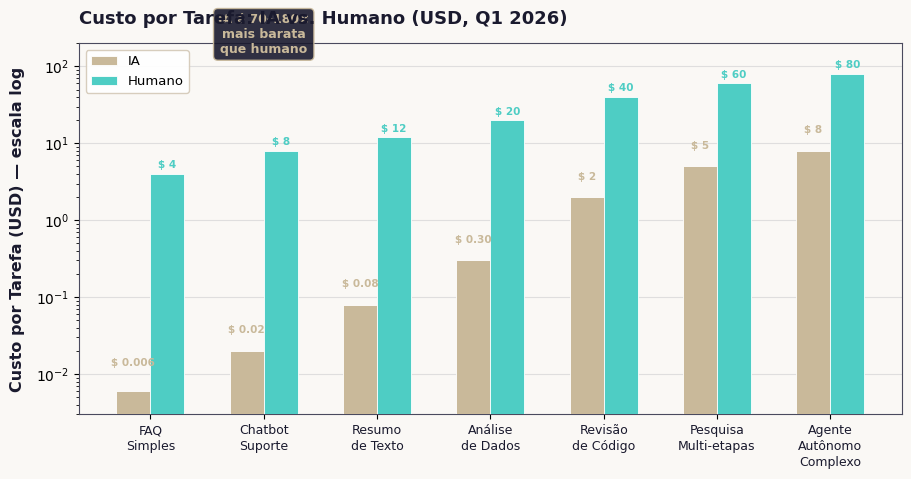
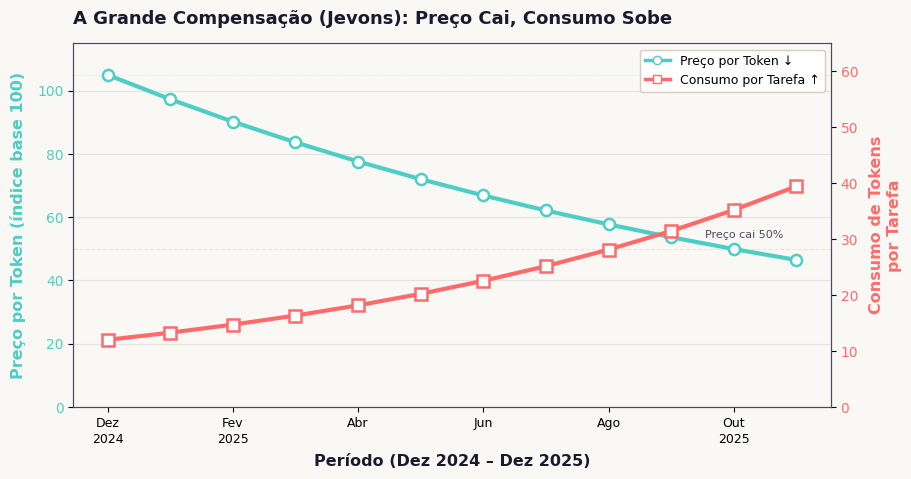
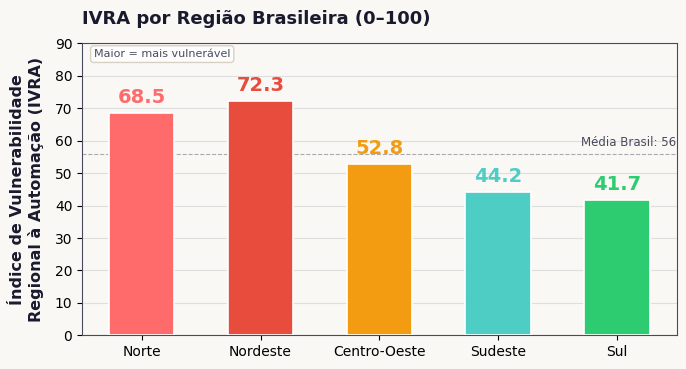
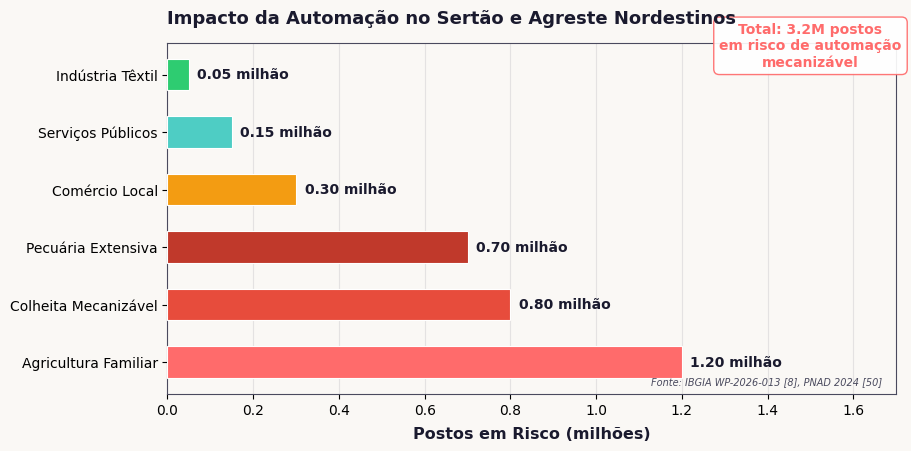
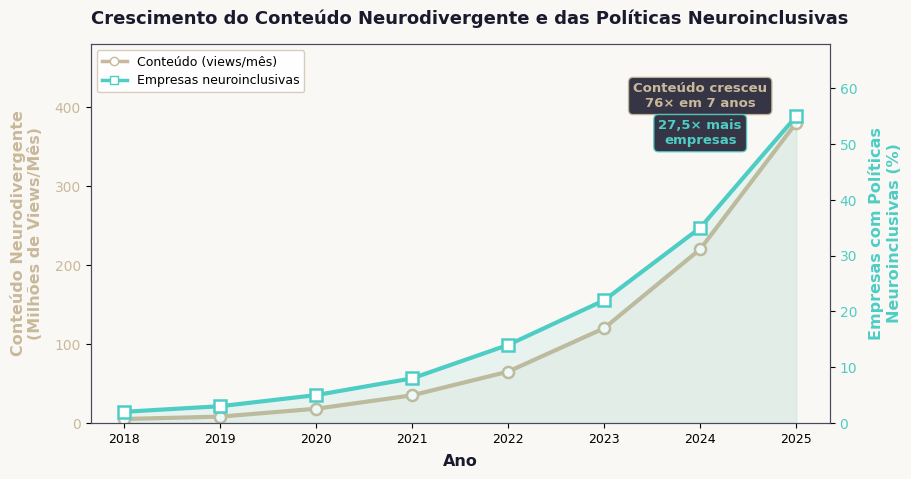
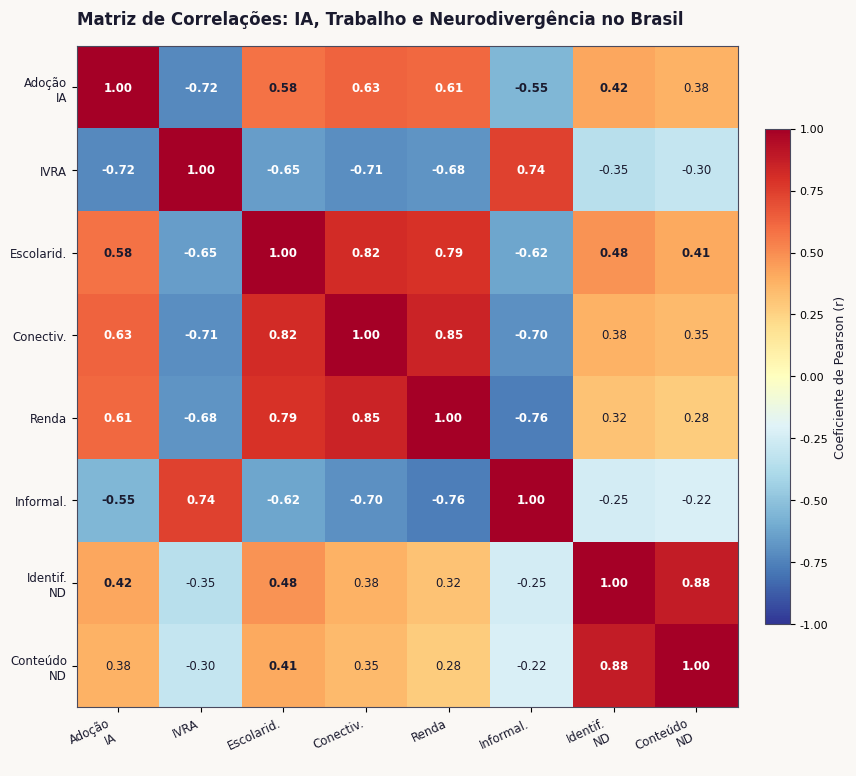

The matplotlib source for these figures, in order:
#!/usr/bin/env python3
"""
Regenera as 6 figuras com espacamento generoso, sem sobreposicao.
v2: usa constrained_layout, dimensoes maiores, padding extra,
    anotacoes com fundo, labels mais curtas, fontes ajustadas.
"""
import os, warnings, textwrap
import numpy as np
import matplotlib
matplotlib.use('Agg')
import matplotlib.pyplot as plt
import matplotlib.ticker as mticker
from matplotlib.lines import Line2D as L2

warnings.filterwarnings('ignore')

DPI = 200
# Dimensoes MAIORES para espacamento
FIG_W = 9.0
FIG_H = 5.5

# Paleta
BG = '#faf8f5'
GOLD = '#c9b99a'
TEAL = '#4ecdc4'
RED = '#ff6b6b'
DARK = '#1a1a2e'
MED = '#4a4a5e'
GRAY = '#d4c9b8'
GREEN = '#2ecc71'
ORANGE = '#f39c12'

plt.rcParams.update({
    'font.family': 'DejaVu Sans',
    'font.size': 11,
    'axes.titlesize': 13,
    'axes.labelsize': 11.5,
    'xtick.labelsize': 10,
    'ytick.labelsize': 10,
    'legend.fontsize': 9.5,
    'figure.facecolor': BG,
    'axes.facecolor': BG,
    'axes.edgecolor': MED,
    'axes.grid': False,
})

OUT = 'assets/figures'
os.makedirs(OUT, exist_ok=True)

def save_fig(fig, name):
    fig.savefig(os.path.join(OUT, f'{name}.svg'), format='svg', bbox_inches='tight', pad_inches=0.25)
    fig.savefig(os.path.join(OUT, f'{name}.png'), format='png', dpi=DPI, bbox_inches='tight', pad_inches=0.25)
    kb = os.path.getsize(os.path.join(OUT, f'{name}.png')) / 1024
    print(f'  ✅ {name}.png ({kb:.0f} KB)')
    plt.close(fig)

# ===== FIGURA 1: Custo IA vs Humano (log scale) =====
print('\n[Figura 1] Custo IA vs Humano...')
fig, ax = plt.subplots(figsize=(FIG_W, FIG_H * 0.85), constrained_layout=True)
ax.set_facecolor(BG)

tarefas = ['FAQ\nSimples', 'Chatbot\nSuporte', 'Resumo\nde Texto',
           'Análise\nde Dados', 'Revisão\nde Código', 'Pesquisa\nMulti-etapas', 'Agente\nAutônomo\nComplexo']

custo_ia = np.array([0.006, 0.02, 0.08, 0.30, 2.0, 5.0, 8.0])
custo_humano = np.array([4.0, 8.0, 12.0, 20.0, 40.0, 60.0, 80.0])

x = np.arange(len(tarefas))
w = 0.30

b1 = ax.bar(x - w/2, custo_ia, w, label='IA', color=GOLD, edgecolor='white', linewidth=0.6, zorder=3)
b2 = ax.bar(x + w/2, custo_humano, w, label='Humano', color=TEAL, edgecolor='white', linewidth=0.6, zorder=3)

ax.set_yscale('log')
ax.set_ylabel('Custo por Tarefa (USD) — escala log', fontweight='bold', color=DARK, labelpad=8)
ax.set_xticks(x)
ax.set_xticklabels(tarefas, fontsize=9, color=DARK, linespacing=1.3)
ax.set_title('Custo por Tarefa: IA vs. Humano (USD, Q1 2026)', fontweight='bold', color=DARK, pad=14, loc='left', fontsize=13)
ax.grid(axis='y', alpha=0.15, color=MED)
ax.set_axisbelow(True)
ax.set_ylim(0.003, 200)

# Rotulos com offset vertical maior para evitar overlap
for bar, val in zip(b1, custo_ia):
    offset = 2.0 if val < 0.01 else 1.6
    label = f'$ {val:.3f}' if val < 0.01 else f'$ {val:.2f}' if val < 1 else f'$ {val:.0f}'
    ax.text(bar.get_x() + bar.get_width()/2, bar.get_height() * offset, label,
            ha='center', va='bottom', fontsize=7.5, fontweight='bold', color=GOLD, rotation=0)

for bar, val in zip(b2, custo_humano):
    ax.text(bar.get_x() + bar.get_width()/2, bar.get_height() * 1.12, f'$ {val:.0f}',
            ha='center', va='bottom', fontsize=7.5, fontweight='bold', color=TEAL, rotation=0)

# Legenda no canto superior direito (sem sobrepor)
ax.legend(loc='upper left', frameon=True, framealpha=0.92, facecolor='white', edgecolor=GRAY, fontsize=9.5)

# Anotacao destacada com fundo
ax.annotate('IA é 70–180×\nmais barata\nque humano', xy=(1, 150),
            fontsize=9, fontweight='bold', color=GOLD,
            bbox=dict(boxstyle='round,pad=0.35', facecolor=DARK, edgecolor=GOLD, alpha=0.9),
            ha='center')

save_fig(fig, 'figura_01_custo_ia_vs_humano')

# ===== FIGURA 2: Compensacao de Jevons =====
print('\n[Figura 2] Compensacao de Jevons...')
fig, ax1 = plt.subplots(figsize=(FIG_W, FIG_H * 0.85), constrained_layout=True)
ax1.set_facecolor(BG)

meses = np.arange(12)
preco = 100 * np.exp(-0.08 * meses) + 5
consumo = 10 * np.exp(0.12 * meses) + 2

ax1.plot(meses, preco, '-o', color=TEAL, linewidth=3, markersize=8,
         markerfacecolor='white', markeredgecolor=TEAL, markeredgewidth=1.8, zorder=5)
ax1.set_ylabel('Preço por Token (índice base 100)', fontweight='bold', color=TEAL, labelpad=8)
ax1.tick_params(axis='y', labelcolor=TEAL, labelsize=10)
ax1.set_xticks(meses[::2])
ax1.set_xticklabels(['Dez\n2024', 'Fev\n2025', 'Abr', 'Jun', 'Ago', 'Out\n2025'], fontsize=9, linespacing=1.3)
ax1.set_ylim(0, 115)
ax1.grid(axis='y', alpha=0.12, color=MED)

ax2 = ax1.twinx()
ax2.plot(meses, consumo, '-s', color=RED, linewidth=3, markersize=8,
         markerfacecolor='white', markeredgecolor=RED, markeredgewidth=1.8, zorder=5)
ax2.set_ylabel('Consumo de Tokens\npor Tarefa', fontweight='bold', color=RED, labelpad=8)
ax2.tick_params(axis='y', labelcolor=RED, labelsize=10)
ax2.set_ylim(0, 65)

ax1.set_xlabel('Período (Dez 2024 – Dez 2025)', fontweight='bold', color=DARK, labelpad=6)
ax1.set_title('A Grande Compensação (Jevons): Preço Cai, Consumo Sobe', fontweight='bold', color=DARK, pad=14, loc='left', fontsize=13)

# Linhas de referencia com labels mais afastadas
ax1.axhline(y=50, color=GRAY, linestyle='--', linewidth=0.8, alpha=0.4)
ax1.text(10.8, 53, 'Preço cai 50%', fontsize=8, color=MED, ha='right', va='bottom')

ax1.axhline(y=preco[0], color=TEAL, linestyle=':', linewidth=0.6, alpha=0.3)
ax1.text(10.8, preco[0]+2, f'Base: {preco[0]:.0f}', fontsize=7.5, color=TEAL, ha='right')

# Legenda
leg = [
    L2([0], [0], color=TEAL, linewidth=2.5, marker='o', markerfacecolor='white', markeredgecolor=TEAL, label='Preço por Token ↓'),
    L2([0], [0], color=RED, linewidth=2.5, marker='s', markerfacecolor='white', markeredgecolor=RED, label='Consumo por Tarefa ↑'),
]
ax1.legend(handles=leg, loc='upper right', frameon=True, framealpha=0.92, facecolor='white', edgecolor=GRAY, fontsize=9)

save_fig(fig, 'figura_02_token_consumption')

# ===== FIGURA 3: IVRA Regional (barras) =====
print('\n[Figura 3] IVRA Regional...')
fig, ax = plt.subplots(figsize=(FIG_W * 0.75, FIG_H * 0.65), constrained_layout=True)
ax.set_facecolor(BG)

regioes = ['Norte', 'Nordeste', 'Centro-Oeste', 'Sudeste', 'Sul']
ivra = [68.5, 72.3, 52.8, 44.2, 41.7]
cores = [RED, '#e74c3c', ORANGE, TEAL, GREEN]

bars = ax.bar(regioes, ivra, color=cores, edgecolor='white', linewidth=1.2, width=0.55, zorder=3)

for bar, val, cor in zip(bars, ivra, cores):
    ax.text(bar.get_x() + bar.get_width()/2, bar.get_height() + 1.8, f'{val:.1f}',
            ha='center', va='bottom', fontsize=14, fontweight='bold', color=cor)

ax.set_ylabel('Índice de Vulnerabilidade\nRegional à Automação (IVRA)', fontweight='bold', color=DARK, labelpad=8)
ax.set_title('IVRA por Região Brasileira (0–100)', fontweight='bold', color=DARK, pad=14, loc='left', fontsize=13)
ax.set_ylim(0, 90)
ax.grid(axis='y', alpha=0.15, color=MED)
ax.set_axisbelow(True)

media = np.mean(ivra)
ax.axhline(y=media, color=DARK, linestyle='--', linewidth=0.8, alpha=0.35)
ax.text(4.5, media + 1.5, f'Média Brasil: {media:.0f}', fontsize=8.5, color=MED, ha='right', va='bottom')

# Legenda explicativa no canto
ax.text(0.02, 0.98, 'Maior = mais vulnerável', transform=ax.transAxes,
        fontsize=8, color=MED, va='top', ha='left',
        bbox=dict(boxstyle='round,pad=0.3', facecolor='white', edgecolor=GRAY, alpha=0.85))

save_fig(fig, 'figura_03_ivra_regional')

# ===== FIGURA 4: Impacto Sertao (horizontal bars) =====
print('\n[Figura 4] Impacto Sertao...')
fig, ax = plt.subplots(figsize=(FIG_W, FIG_H * 0.8), constrained_layout=True)
ax.set_facecolor(BG)

cats = ['Agricultura Familiar', 'Colheita Mecanizável', 'Pecuária Extensiva',
        'Comércio Local', 'Serviços Públicos', 'Indústria Têxtil']
risco = [1.2, 0.8, 0.7, 0.3, 0.15, 0.05]
cores_setor = [RED, '#e74c3c', '#c0392b', ORANGE, TEAL, GREEN]

bars = ax.barh(cats, risco, color=cores_setor, edgecolor='white', linewidth=0.8, height=0.55, zorder=3)

for bar, val in zip(bars, risco):
    ax.text(bar.get_width() + 0.02, bar.get_y() + bar.get_height()/2,
            f'{val:.2f} milhão', va='center', fontsize=10, fontweight='bold', color=DARK)

ax.set_xlabel('Postos em Risco (milhões)', fontweight='bold', color=DARK, labelpad=6)
ax.set_title('Impacto da Automação no Sertão e Agreste Nordestinos',
             fontweight='bold', color=DARK, pad=14, loc='left', fontsize=13)
ax.set_xlim(0, 1.7)
ax.grid(axis='x', alpha=0.12, color=MED)
ax.set_axisbelow(True)

# Anotacao total - deslocada para nao sobrepor
total = sum(risco)
ax.annotate(f'Total: {total:.1f}M postos\nem risco de automação\nmecanizável',
            xy=(1.50, 5.5), fontsize=10, fontweight='bold', color=RED,
            bbox=dict(boxstyle='round,pad=0.4', facecolor='white', edgecolor=RED, alpha=0.92),
            ha='center', va='center')

# Fonte no canto
ax.text(0.98, 0.02, 'Fonte: IBGIA WP-2026-013 [8], PNAD 2024 [50]',
        transform=ax.transAxes, fontsize=7, color=MED, ha='right', va='bottom',
        style='italic')

save_fig(fig, 'figura_04_sertao_impacto')

# ===== FIGURA 5: Neurodivergencia (dual-axis com fill) =====
print('\n[Figura 5] Neurodivergencia...')
fig, ax1 = plt.subplots(figsize=(FIG_W, FIG_H * 0.85), constrained_layout=True)
ax1.set_facecolor(BG)

anos = np.array([2018, 2019, 2020, 2021, 2022, 2023, 2024, 2025])
conteudo = np.array([5, 8, 18, 35, 65, 120, 220, 380])
politicas = np.array([2, 3, 5, 8, 14, 22, 35, 55])

ax1.fill_between(anos, conteudo, alpha=0.1, color=GOLD)
ax1.plot(anos, conteudo, '-o', color=GOLD, linewidth=3, markersize=8,
         markerfacecolor='white', markeredgecolor=GOLD, markeredgewidth=1.8, zorder=5)
ax1.set_ylabel('Conteúdo Neurodivergente\n(Milhões de Views/Mês)', fontweight='bold', color=GOLD, labelpad=8)
ax1.tick_params(axis='y', labelcolor=GOLD, labelsize=10)
ax1.set_ylim(0, 480)

ax2 = ax1.twinx()
ax2.fill_between(anos, politicas, alpha=0.1, color=TEAL)
ax2.plot(anos, politicas, '-s', color=TEAL, linewidth=3, markersize=8,
         markerfacecolor='white', markeredgecolor=TEAL, markeredgewidth=1.8, zorder=5)
ax2.set_ylabel('Empresas com Políticas\nNeuroinclusivas (%)', fontweight='bold', color=TEAL, labelpad=8)
ax2.tick_params(axis='y', labelcolor=TEAL, labelsize=10)
ax2.set_ylim(0, 68)

ax1.set_xlabel('Ano', fontweight='bold', color=DARK, labelpad=6)
ax1.set_xticks(anos)
ax1.set_xticklabels(anos, fontsize=9)
ax1.set_title('Crescimento do Conteúdo Neurodivergente e das Políticas Neuroinclusivas',
              fontweight='bold', color=DARK, pad=14, loc='left', fontsize=13)

# Anotacoes com fundo - posicionadas mais afastadas
ax1.annotate('Conteúdo cresceu\n76× em 7 anos', xy=(2024, 400), fontsize=9.5,
            fontweight='bold', color=GOLD, ha='center',
            bbox=dict(boxstyle='round,pad=0.35', facecolor=DARK, edgecolor=GOLD, alpha=0.88))

ax2.annotate('27,5× mais\nempresas', xy=(2024, 50), fontsize=9.5,
            fontweight='bold', color=TEAL, ha='center',
            bbox=dict(boxstyle='round,pad=0.35', facecolor=DARK, edgecolor=TEAL, alpha=0.88))

# Legenda
leg = [
    L2([0], [0], color=GOLD, linewidth=2.5, marker='o', markerfacecolor='white', markeredgecolor=GOLD, label='Conteúdo (views/mês)'),
    L2([0], [0], color=TEAL, linewidth=2.5, marker='s', markerfacecolor='white', markeredgecolor=TEAL, label='Empresas neuroinclusivas'),
]
ax1.legend(handles=leg, loc='upper left', frameon=True, framealpha=0.92, facecolor='white', edgecolor=GRAY, fontsize=9)

save_fig(fig, 'figura_05_neurodivergent_growth')

# ===== FIGURA 6: Matriz de Correlacao (heatmap) =====
print('\n[Figura 6] Matriz de Correlacao...')

# Variaveis com nomes MAIS CURTOS para caber no heatmap
var_short = ['Adoção\nIA', 'IVRA', 'Escolarid.', 'Conectiv.',
             'Renda', 'Informal.', 'Identif.\nND', 'Conteúdo\nND']

var_full = ['Adoção de IA', 'IVRA', 'Escolaridade', 'Conectividade',
            'Renda', 'Informalidade', 'Identif. Neurodiv.', 'Conteúdo Neurodiv.']

corr = np.array([
    [1.00, -0.72,  0.58,  0.63,  0.61, -0.55,  0.42,  0.38],
    [-0.72, 1.00, -0.65, -0.71, -0.68,  0.74, -0.35, -0.30],
    [0.58, -0.65,  1.00,  0.82,  0.79, -0.62,  0.48,  0.41],
    [0.63, -0.71,  0.82,  1.00,  0.85, -0.70,  0.38,  0.35],
    [0.61, -0.68,  0.79,  0.85,  1.00, -0.76,  0.32,  0.28],
    [-0.55, 0.74, -0.62, -0.70, -0.76,  1.00, -0.25, -0.22],
    [0.42, -0.35,  0.48,  0.38,  0.32, -0.25,  1.00,  0.88],
    [0.38, -0.30,  0.41,  0.35,  0.28, -0.22,  0.88,  1.00],
])

fig, ax = plt.subplots(figsize=(FIG_W, FIG_W * 0.85), constrained_layout=True)
ax.set_facecolor(BG)

cmap = plt.cm.RdYlBu_r.copy()
cmap.set_bad('white')
im = ax.imshow(corr, cmap=cmap, vmin=-1, vmax=1, aspect='equal')

# Valores nas celulas com cor adaptativa
for i in range(len(var_short)):
    for j in range(len(var_short)):
        val = corr[i, j]
        bg = abs(val)
        text_color = 'white' if bg > 0.6 else DARK
        ax.text(j, i, f'{val:.2f}', ha='center', va='center', fontsize=8.5,
                fontweight='bold' if bg > 0.4 else 'normal', color=text_color)

ax.set_xticks(range(len(var_short)))
ax.set_yticks(range(len(var_short)))
ax.set_xticklabels(var_short, fontsize=8.5, rotation=25, ha='right', color=DARK)
ax.set_yticklabels(var_short, fontsize=8.5, color=DARK)

ax.set_title('Matriz de Correlações: IA, Trabalho e Neurodivergência no Brasil',
             fontweight='bold', color=DARK, pad=16, loc='left', fontsize=12)

# Colorbar mais fina
cbar = fig.colorbar(im, ax=ax, fraction=0.045, pad=0.035, shrink=0.75)
cbar.set_label('Coeficiente de Pearson (r)', fontsize=9, color=DARK)
cbar.ax.tick_params(labelsize=8)

save_fig(fig, 'figura_06_correlation_matrix')

print('\n=== TODAS AS 6 FIGURAS REGENERADAS (v2) ===')
